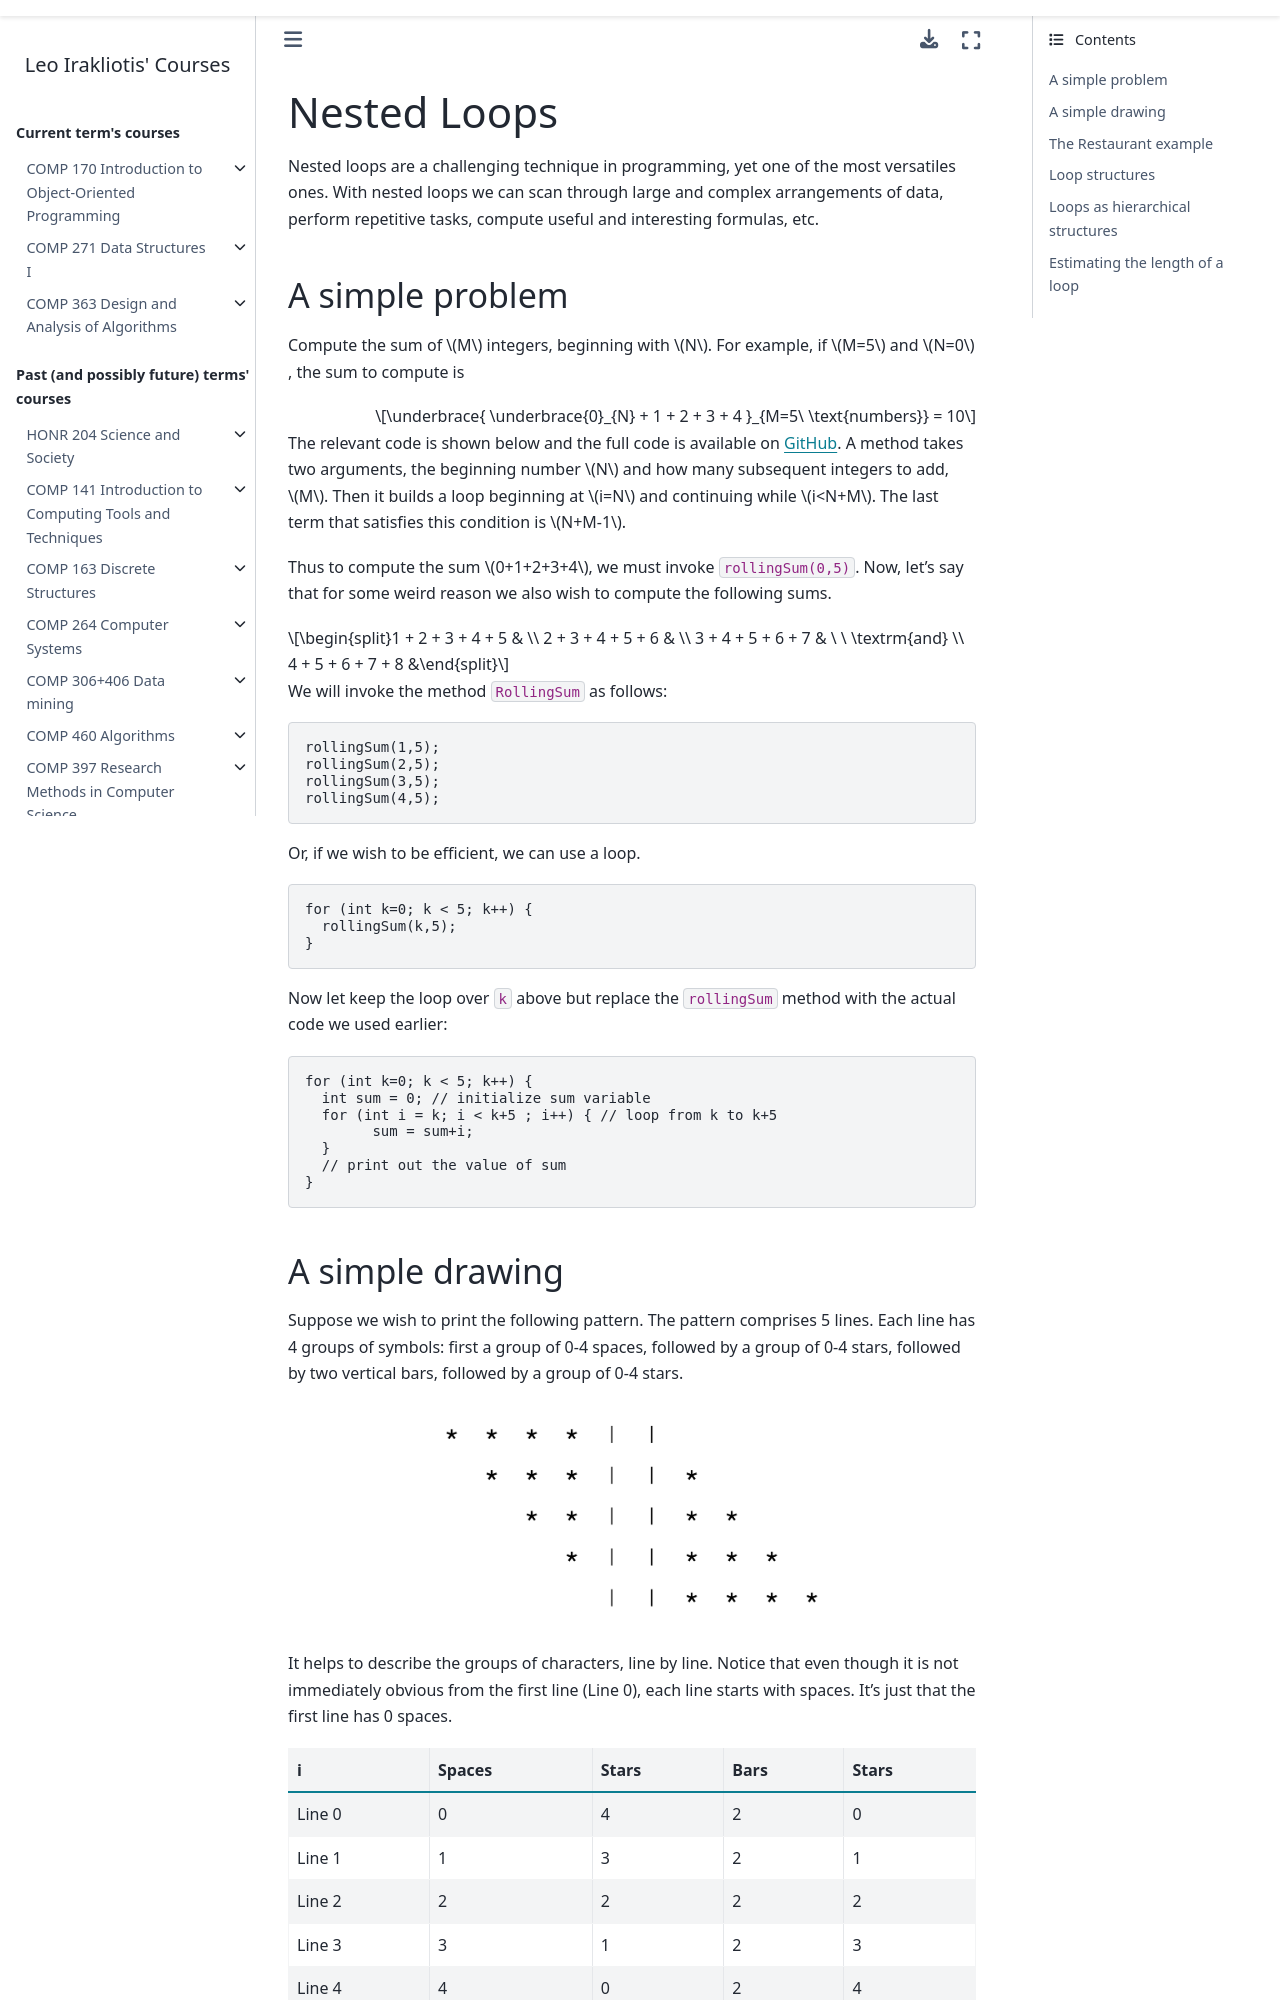

repository: lgreco/cdp · page: COMP170/notes/nestedLoops.html · generator: sphinx

Nested Loops
===================

Nested loops are a challenging technique in programming, yet one of the most versatiles ones. With nested loops we can scan through large and complex arrangements of data, perform repetitive tasks, compute useful and interesting formulas, etc.

A simple problem
++++++++++++++++

Compute the sum of :math:`M` integers, beginning with :math:`N`. For example, if :math:`M=5` and :math:`N=0`, the sum to compute is

.. math::

  \underbrace{ \underbrace{0}_{N} + 1 + 2 + 3 + 4 }_{M=5\ \text{numbers}} = 10

The relevant code is shown below and the full code is available on `GitHub <https://github.com/lgreco/cdp/blob/master/source/COMP170/notes/IntroProgramming/Loops/NestedLoops/src/ASimpleProblem.java>`_. A method takes two arguments, the beginning number :math:`N` and how many subsequent integers to add, :math:`M`. Then it builds a loop beginning at :math:`i=N` and continuing while :math:`i<N+M`. The last term that satisfies this condition is :math:`N+M-1`.

.. literalinclude:: ./IntroProgramming/Loops/NestedLoops/src/ASimpleProblem.java 
   :linenos:
   :lines: 16-23
   :language: java  

Thus to compute the sum :math:`0+1+2+3+4`, we must invoke ``rollingSum(0,5)``. Now, let's say that for some weird reason we also wish to compute the following sums. 

.. math::

   1 + 2 + 3 + 4 + 5 & \\
   2 + 3 + 4 + 5 + 6 & \\
   3 + 4 + 5 + 6 + 7 & \ \ \textrm{and} \\
   4 + 5 + 6 + 7 + 8 &
 
We will invoke the method ``RollingSum`` as follows:

.. code-block:: Java

  rollingSum(1,5);
  rollingSum(2,5);
  rollingSum(3,5);
  rollingSum(4,5);
  
Or, if we wish to be efficient, we can use a loop.

.. code-block:: Java

   for (int k=0; k < 5; k++) {
     rollingSum(k,5);
   }
   
Now let keep the loop over ``k`` above but replace the ``rollingSum`` method with the actual code we used earlier:

.. code-block:: Java

   for (int k=0; k < 5; k++) {
     int sum = 0; // initialize sum variable
     for (int i = k; i < k+5 ; i++) { // loop from k to k+5
	   sum = sum+i;
     }
     // print out the value of sum
   }
